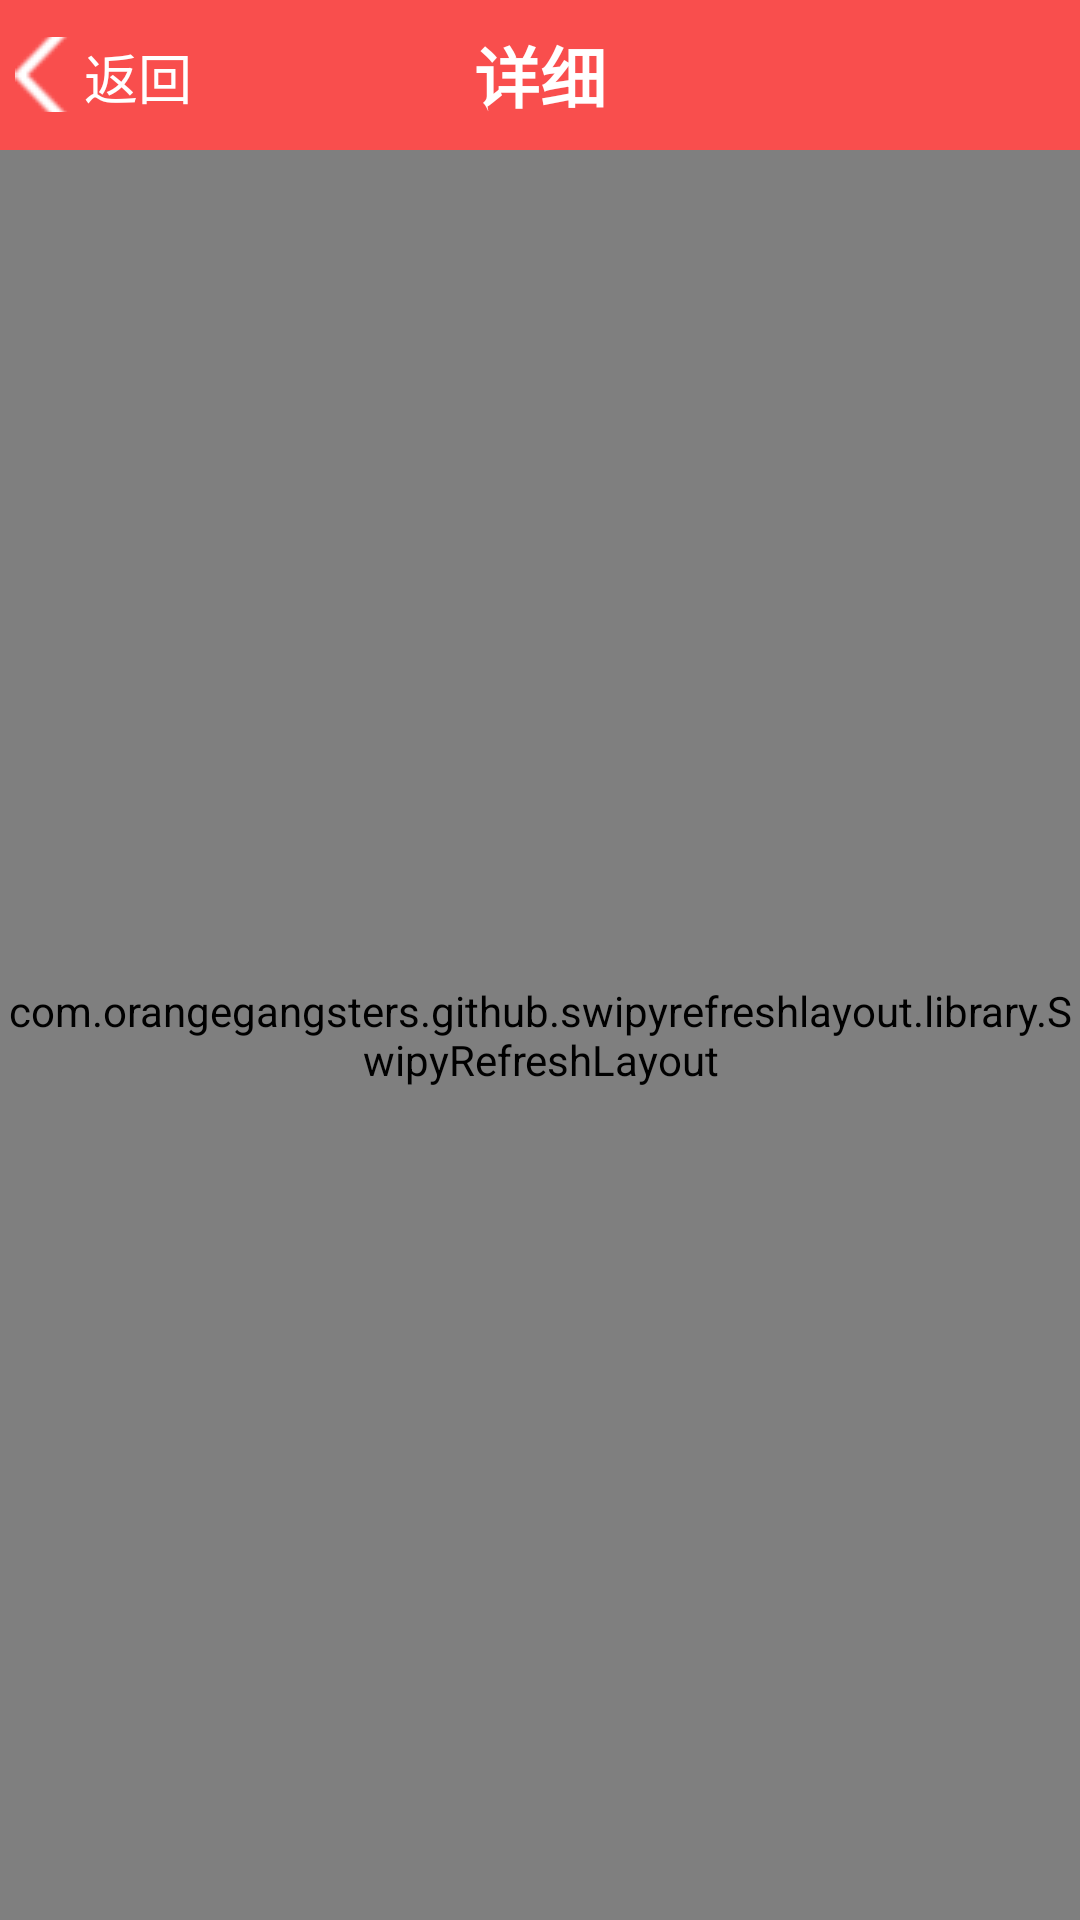

Produce the Android XML layout that renders to this screen, including the resource entries it uses.
<!-- AndroidManifest.xml: application theme Theme.AppCompat.Light.NoActionBar -->
<!-- res/layout/activity_detail.xml -->
<?xml version="1.0" encoding="utf-8"?>
<LinearLayout xmlns:android="http://schemas.android.com/apk/res/android"
    xmlns:app="http://schemas.android.com/apk/res-auto"
    xmlns:tools="http://schemas.android.com/tools"
    android:layout_width="match_parent"
    android:layout_height="match_parent"
    android:orientation="vertical">

    <RelativeLayout
        android:layout_width="match_parent"
        android:layout_height="50dp"
        android:background="@color/titltBackground">

        <Button
            android:id="@+id/btn_detail_back"
            android:layout_width="60dp"
            android:layout_height="25dp"
            android:layout_centerVertical="true"
            android:layout_marginLeft="5dp"
            android:background="#00000000"
            android:drawableLeft="@drawable/boring_top_back_icon"
            android:text="返回"
            android:textColor="@color/textColor"
            android:textSize="18sp" />

        <TextView
            android:layout_width="wrap_content"
            android:layout_height="wrap_content"
            android:layout_centerInParent="true"
            android:text="详细"
            android:textColor="@color/textColor"
            android:textSize="22sp"
            android:textStyle="bold" />
    </RelativeLayout>

    <com.orangegangsters.github.swipyrefreshlayout.library.SwipyRefreshLayout
        android:id="@+id/srl_detail_refresh"
        android:layout_width="match_parent"
        android:layout_height="match_parent"
        app:direction="bottom">

        <ScrollView
            android:layout_width="match_parent"
            android:layout_height="match_parent">

            <LinearLayout
                android:layout_width="match_parent"
                android:layout_height="match_parent"
                android:orientation="vertical">

                <ImageView
                    android:layout_width="match_parent"
                    android:layout_height="1dp"
                    android:layout_marginTop="10dp"
                    android:background="#ccc" />

                <RelativeLayout
                    android:layout_width="match_parent"
                    android:layout_height="40dp"
                    android:layout_marginLeft="10dp"
                    android:layout_marginRight="10dp"
                    android:layout_marginTop="10dp">


                    <TextView
                        android:id="@+id/tv_detail_time"
                        android:layout_width="wrap_content"
                        android:layout_height="wrap_content"
                        android:text="时间"
                        android:textColor="@color/textTime" />

                    <Button
                        android:id="@+id/btn_detail_share"
                        android:layout_width="45dp"
                        android:layout_height="25dp"
                        android:layout_alignParentBottom="true"
                        android:layout_alignParentRight="true"
                        android:background="@drawable/btn_share_pressed"
                        android:text="@string/btnShare"
                        android:textColor="@color/titltBackground" />
                </RelativeLayout>

                <TextView
                    android:id="@+id/tv_detail_describe"
                    android:layout_width="match_parent"
                    android:layout_height="wrap_content"
                    android:layout_marginLeft="10dp"
                    android:layout_marginRight="10dp"
                    android:textSize="20sp" />

                <include
                    android:id="@+id/video"
                    layout="@layout/layout_video"
                    android:layout_width="match_parent"
                    android:layout_height="wrap_content" />

                <include
                    android:id="@+id/picture"
                    layout="@layout/layout_picture"
                    android:layout_width="match_parent"
                    android:layout_height="wrap_content" />

                <LinearLayout
                    android:layout_width="match_parent"
                    android:layout_height="40dp"
                    android:background="@drawable/bg_linerlayout"
                    android:gravity="center"
                    android:orientation="horizontal">

                    <LinearLayout
                        android:layout_width="0dp"
                        android:layout_height="wrap_content"
                        android:layout_weight="1"
                        android:clickable="true"
                        android:gravity="center">

                        <ImageView
                            android:layout_width="35dp"
                            android:layout_height="20dp"
                            android:src="@drawable/hot_point_icon" />

                        <TextView
                            android:id="@+id/tv_detail_hot"
                            android:layout_width="wrap_content"
                            android:layout_height="wrap_content" />
                    </LinearLayout>

                    <LinearLayout
                        android:layout_width="0dp"
                        android:layout_height="wrap_content"
                        android:layout_weight="1"
                        android:clickable="true"
                        android:gravity="center">

                        <ImageView
                            android:layout_width="35dp"
                            android:layout_height="20dp"
                            android:src="@drawable/comment_count_icon" />

                        <TextView
                            android:id="@+id/tv_detail_comment"
                            android:layout_width="wrap_content"
                            android:layout_height="wrap_content" />
                    </LinearLayout>

                    <LinearLayout
                        android:layout_width="0dp"
                        android:layout_height="wrap_content"
                        android:layout_weight="1"
                        android:clickable="true"
                        android:gravity="center">

                        <ImageView
                            android:layout_width="35dp"
                            android:layout_height="20dp"
                            android:src="@drawable/nice_comment_icon" />

                        <TextView
                            android:id="@+id/tv_detail_nice"
                            android:layout_width="wrap_content"
                            android:layout_height="wrap_content" />
                    </LinearLayout>
                </LinearLayout>

                <ImageView
                    android:layout_width="match_parent"
                    android:layout_height="1dp"
                    android:layout_marginTop="10dp"
                    android:background="#ccc" />

                <com.klj.funnycircle.view.MyListView
                    android:id="@+id/lv_detial_comment"
                    android:layout_width="match_parent"
                    android:layout_height="match_parent"
                    android:layout_margin="10dp" />
            </LinearLayout>
        </ScrollView>
    </com.orangegangsters.github.swipyrefreshlayout.library.SwipyRefreshLayout>
</LinearLayout>
<!-- res/layout/layout_video.xml (included above) -->
<?xml version="1.0" encoding="utf-8"?>
<LinearLayout xmlns:android="http://schemas.android.com/apk/res/android"
    android:layout_width="match_parent"
    android:layout_height="match_parent"
    android:orientation="vertical">

    <fm.jiecao.jcvideoplayer_lib.JCVideoPlayerStandard
        android:id="@+id/vv_list_video"
        android:layout_width="match_parent"
        android:layout_height="200dp"
        android:layout_marginLeft="10dp"
        android:layout_marginRight="10dp" />
</LinearLayout>
<!-- res/layout/layout_picture.xml (included above) -->
<?xml version="1.0" encoding="utf-8"?>
<LinearLayout xmlns:android="http://schemas.android.com/apk/res/android"
    android:layout_width="match_parent"
    android:layout_height="match_parent"
    android:orientation="vertical">

    <FrameLayout
        android:layout_width="match_parent"
        android:layout_height="wrap_content"
        android:layout_marginLeft="10dp"
        android:layout_marginRight="10dp">

        <ImageView
            android:id="@+id/iv_list_pic"
            android:layout_width="match_parent"
            android:layout_height="wrap_content"
            android:maxHeight="500dp"/>

        <TextView
            android:id="@+id/tv_list_show"
            android:layout_width="wrap_content"
            android:layout_height="wrap_content"
            android:layout_gravity="center_horizontal|bottom"
            android:text="@string/textLook"
            android:textColor="@color/textColor"
            android:textSize="20sp" />
    </FrameLayout>

</LinearLayout>
<!-- resources referenced by this layout -->
<resources>
  <color name="textColor">#ffffff</color>
  <color name="textTime">#cccccc</color>
  <color name="titltBackground">#f94e4d</color>
  <!-- drawable bg_linerlayout (drawable) -->
  <?xml version="1.0" encoding="utf-8"?>
  <shape xmlns:android="http://schemas.android.com/apk/res/android">
  <solid android:color="#ffffff"/>
      <stroke android:width="1dp"
          android:color="#cccccc"></stroke>
  </shape>
  <!-- drawable boring_top_back_icon: png bitmap (drawable, 1042 bytes) -->
  <!-- drawable btn_share_pressed (drawable) -->
  <?xml version="1.0" encoding="utf-8"?>
  <selector xmlns:android="http://schemas.android.com/apk/res/android">
      <item android:drawable="@drawable/bg_btn_share_pressed" android:state_pressed="true"></item>
      <item android:drawable="@drawable/bg_btn_share_normal"></item>
  </selector>
  <!-- drawable comment_count_icon: png bitmap (drawable, 572 bytes) -->
  <!-- drawable hot_point_icon: png bitmap (drawable, 986 bytes) -->
  <!-- drawable nice_comment_icon: png bitmap (drawable, 615 bytes) -->
  <!-- drawable bg_btn_share_pressed (drawable) -->
  <?xml version="1.0" encoding="utf-8"?>
  <shape xmlns:android="http://schemas.android.com/apk/res/android">
      <solid android:color="#ccc"></solid>
      <corners android:radius="5dp"/>
      <stroke
          android:width="1dp"
          android:color="#ccc" />
  </shape>
  <!-- drawable bg_btn_share_normal (drawable) -->
  <?xml version="1.0" encoding="utf-8"?>
  <shape xmlns:android="http://schemas.android.com/apk/res/android">
      <solid android:color="#fff"></solid>
      <corners android:radius="5dp"/>
      <stroke
          android:width="1dp"
          android:color="#ccc" />
  </shape>
</resources>
